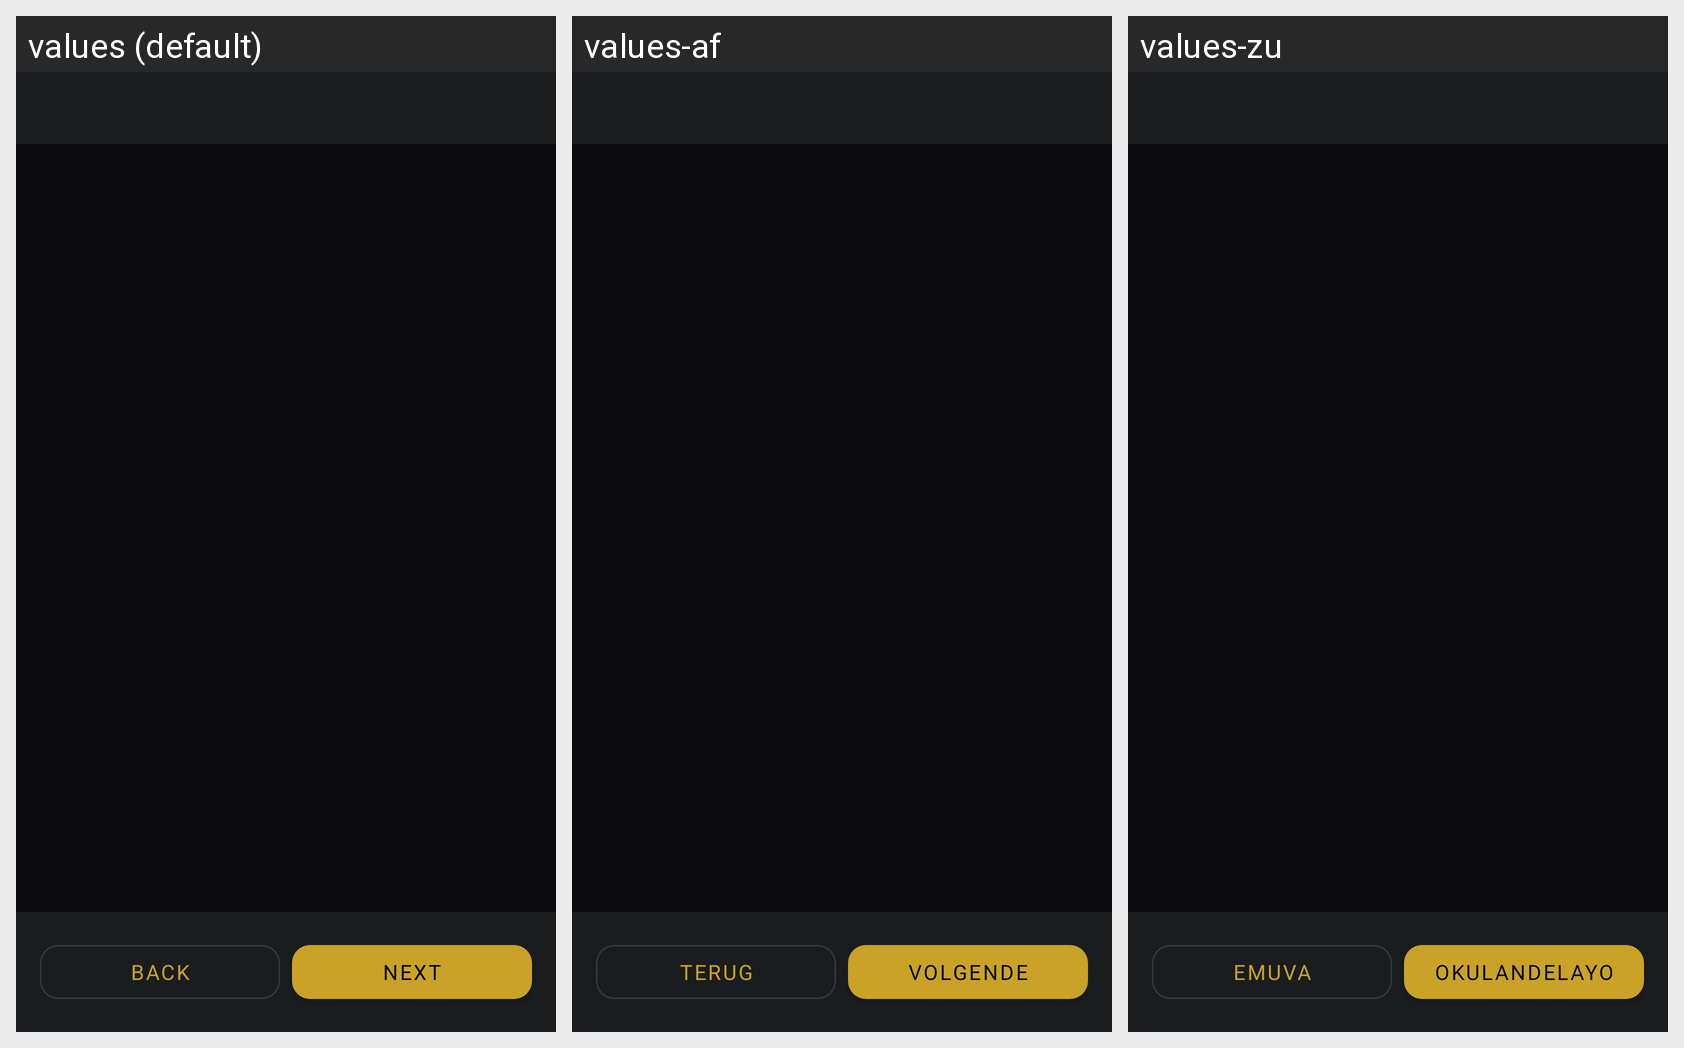

The Android screen above is rendered under several locales of the same app. Produce the string resources it draws, with the default and per-locale values.
Android screen res/layout/activity_onboarding.xml rendered under 3 locales, left to right: values (default), values-af, values-zu. Device: Nexus 5 (rendered at 1080×1920; each locale shown at half size, 540×960, under a caption strip naming it); theme Theme.SniperFlow.
Strings drawn on this screen, with the default value and each locale's value (text and hints the layout hard-codes, and strings that could not be matched under every locale, appear in the picture but are not listed):

action_back
  values: Back
  values-af: Terug
  values-zu: Emuva

action_next
  values: Next
  values-af: Volgende
  values-zu: Okulandelayo
